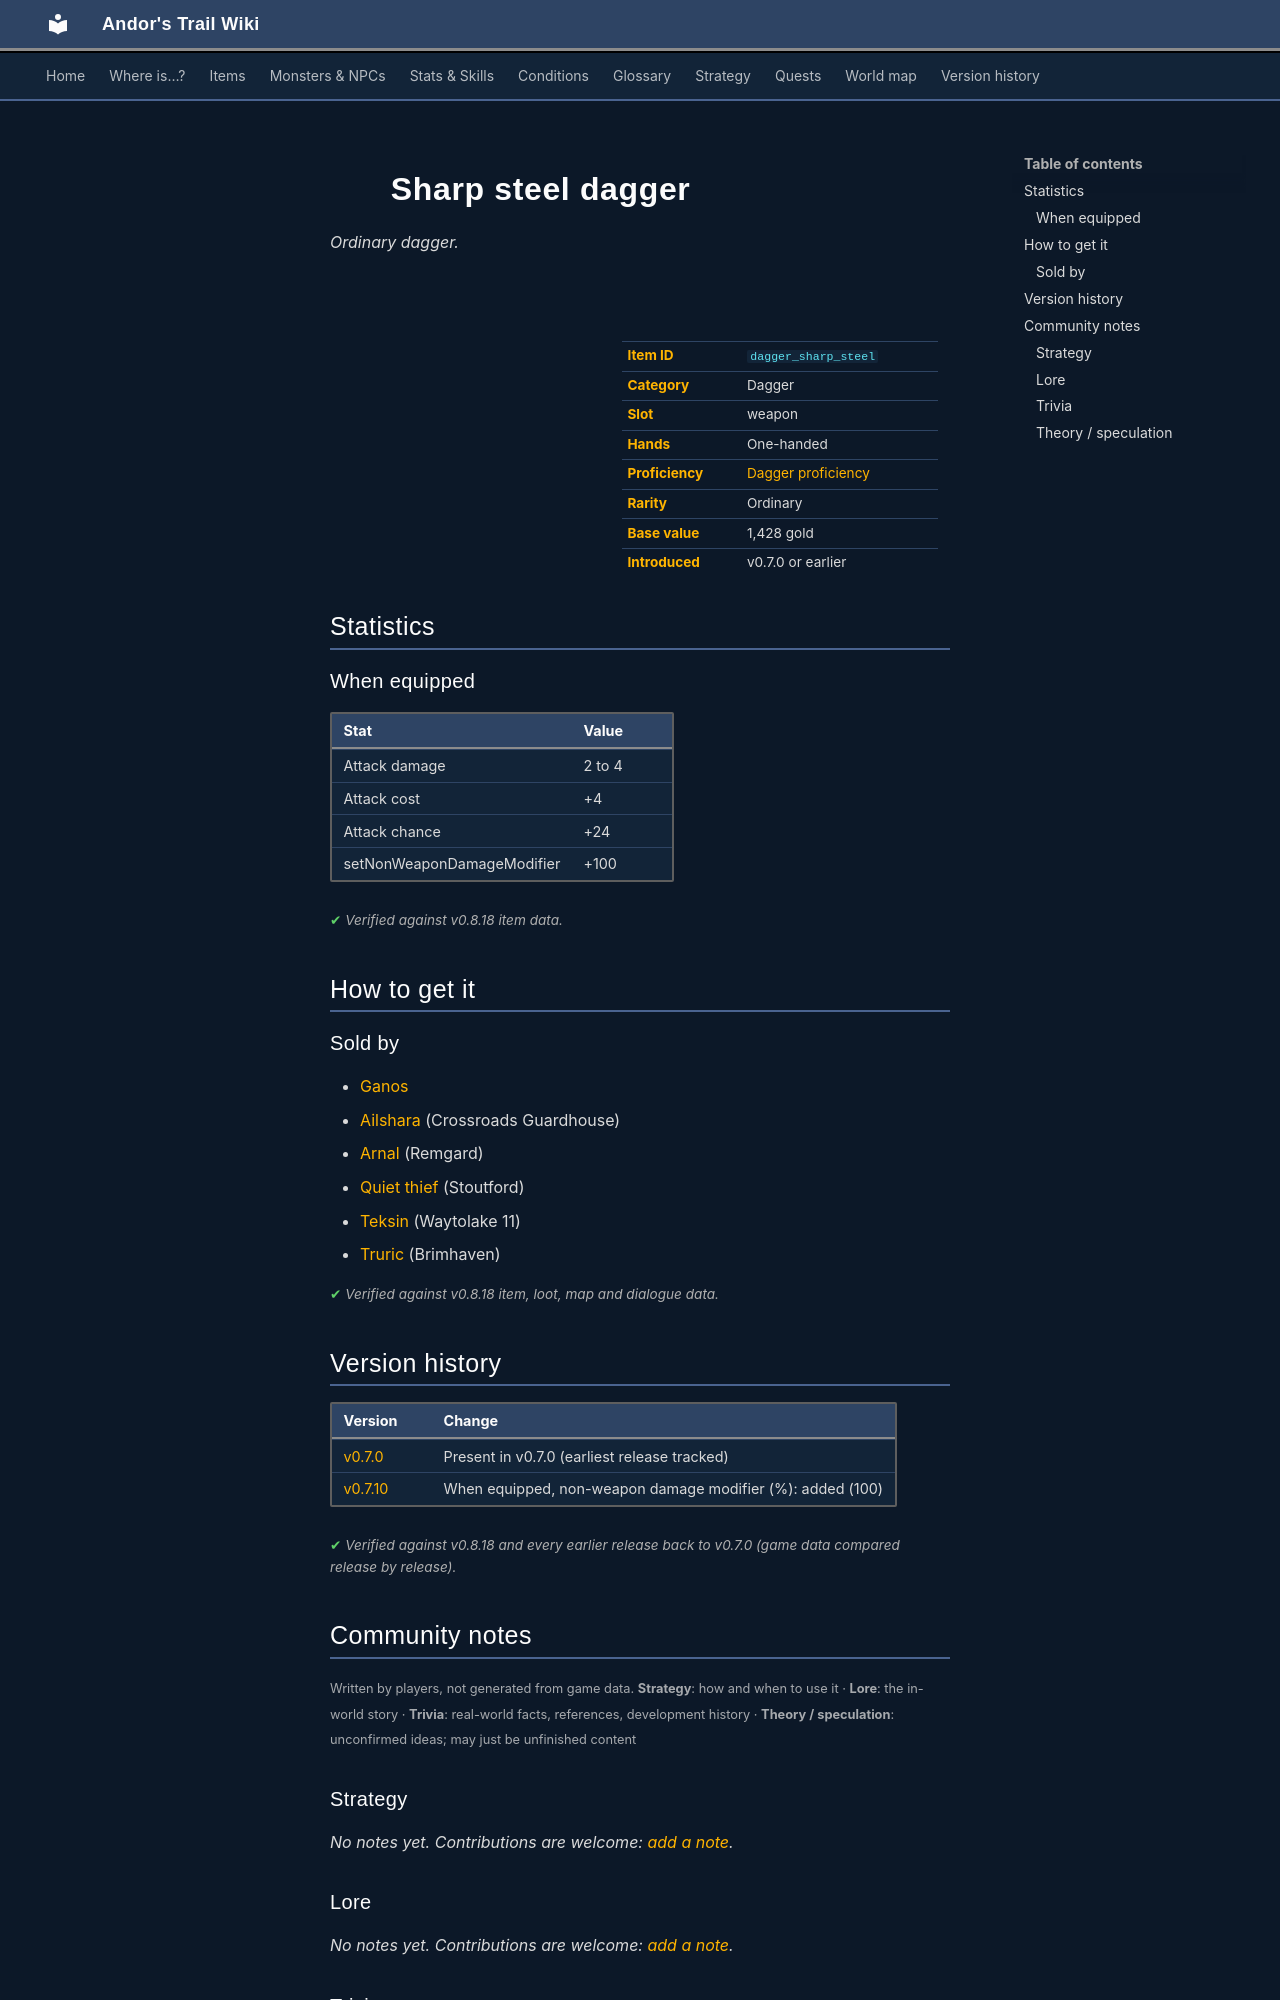

repository: asdfghjkl628/Andor-s-Trail-Wikiiii · page: items/dagger_sharp_steel/index.html · generator: mkdocs

---
description: "Sharp steel dagger is a ordinary dagger in Andor's Trail (Attack damage 2 to 4, Attack cost +4, Attack chance +24, setNonWeaponDamageModifier +100). How to get it: shops."
---

# ![](../assets/icons/items/items_weapons_14.png){ .sprite } Sharp steel dagger

*Ordinary dagger.*

<div class="infobox" markdown>

<p class="ib-img"><img class="sprite" src="../../assets/icons/items/items_weapons_14.png" alt=""></p>

| | |
|---|---|
| **Item ID** | `dagger_sharp_steel` |
| **Category** | Dagger |
| **Slot** | weapon |
| **Hands** | One-handed |
| **Proficiency** | [Dagger proficiency](../skills/weaponProficiencyDagger.md) |
| **Rarity** | Ordinary |
| **Base value** | 1,428 gold |
| **Introduced** | v0.7.0 or earlier |

</div>

## Statistics

### When equipped

| Stat | Value |
|---|---|
| Attack damage | 2 to 4 |
| Attack cost | +4 |
| Attack chance | +24 |
| setNonWeaponDamageModifier | +100 |

<p class="verified">Verified against v0.8.18 item data.</p>

## How to get it

### Sold by

- [Ganos](../monsters/ganos.md)
- [Ailshara](../monsters/ailshara.md) (Crossroads Guardhouse)
- [Arnal](../monsters/arnal.md) (Remgard)
- [Quiet thief](../monsters/stoutford_thief.md) (Stoutford)
- [Teksin](../monsters/teksin.md) (Waytolake 11)
- [Truric](../monsters/truric.md) (Brimhaven)


<p class="verified">Verified against v0.8.18 item, loot, map and dialogue data.</p>


## Version history

| Version | Change |
|---|---|
| [v0.7.0](../versions/0.7.0.md) | Present in v0.7.0 (earliest release tracked) |
| [v0.7.10](../versions/0.7.10.md) | When equipped, non-weapon damage modifier (%): added (100) |

<p class="verified">Verified against v0.8.18 and every earlier release back to v0.7.0 (game data compared release by release).</p>


## Community notes

<small>Written by players, not generated from game data. **Strategy**: how and when to use it · **Lore**: the in-world story · **Trivia**: real-world facts, references, development history · **Theory / speculation**: unconfirmed ideas; may just be unfinished content</small>

### Strategy

*No notes yet. Contributions are welcome: [add a note](https://github.com/asdfghjkl628/Andor-s-Trail-Wikiiii/new/main/notes/items?filename=dagger_sharp_steel.md&value=%23%23%20Strategy%0A%0A%3C%21--%20how%20and%20when%20to%20use%20it%20--%3E%0A%0A%23%23%20Lore%0A%0A%3C%21--%20the%20in-world%20story%20--%3E%0A%0A%23%23%20Trivia%0A%0A%3C%21--%20real-world%20facts%2C%20references%2C%20development%20history%20--%3E%0A%0A%23%23%20Theory%20/%20speculation%0A%0A%3C%21--%20unconfirmed%20ideas%3B%20may%20just%20be%20unfinished%20content%20--%3E%0A).*

### Lore

*No notes yet. Contributions are welcome: [add a note](https://github.com/asdfghjkl628/Andor-s-Trail-Wikiiii/new/main/notes/items?filename=dagger_sharp_steel.md&value=%23%23%20Strategy%0A%0A%3C%21--%20how%20and%20when%20to%20use%20it%20--%3E%0A%0A%23%23%20Lore%0A%0A%3C%21--%20the%20in-world%20story%20--%3E%0A%0A%23%23%20Trivia%0A%0A%3C%21--%20real-world%20facts%2C%20references%2C%20development%20history%20--%3E%0A%0A%23%23%20Theory%20/%20speculation%0A%0A%3C%21--%20unconfirmed%20ideas%3B%20may%20just%20be%20unfinished%20content%20--%3E%0A).*

### Trivia

*No notes yet. Contributions are welcome: [add a note](https://github.com/asdfghjkl628/Andor-s-Trail-Wikiiii/new/main/notes/items?filename=dagger_sharp_steel.md&value=%23%23%20Strategy%0A%0A%3C%21--%20how%20and%20when%20to%20use%20it%20--%3E%0A%0A%23%23%20Lore%0A%0A%3C%21--%20the%20in-world%20story%20--%3E%0A%0A%23%23%20Trivia%0A%0A%3C%21--%20real-world%20facts%2C%20references%2C%20development%20history%20--%3E%0A%0A%23%23%20Theory%20/%20speculation%0A%0A%3C%21--%20unconfirmed%20ideas%3B%20may%20just%20be%20unfinished%20content%20--%3E%0A).*
